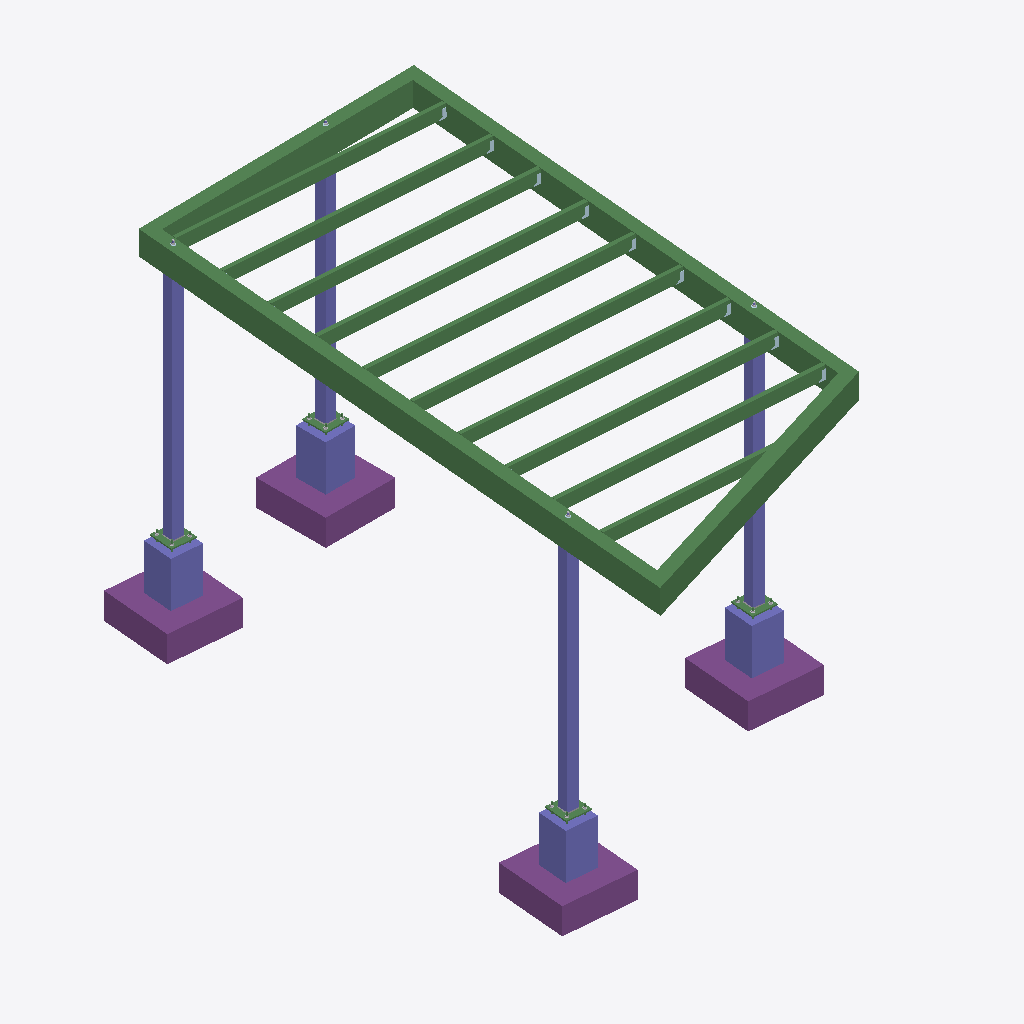
Isometric view of an IFC building model (IFC-SPF (STEP), schema IFC2X3, length unit millimetre), seen from the south-west, elements coloured by IFC class: 18 beams (green), 9 plates (pale blue), 8 columns (violet), 4 footings (purple), 2 other elements (light grey).
Extent 4.0 m × 6.9 m × 3.9 m (x, y, z). Storeys (1): Undefined at 0.00 m. Elements (306): 124 IfcReinforcingBar, 101 IfcPlate, 38 IfcBeam, 17 IfcFastener, 12 IfcColumn, 10 IfcMechanicalFastener, 4 IfcFooting.

HEADER;
FILE_DESCRIPTION(('ViewDefinition[CoordinationView_V2.0]','ExchangeRequirement[Structural, SurfaceGeometry]','Option [GridExport:On]','Option [Assemblies:On]','Option [Bolts:On]','Option [Rebars:On]','Option [PourObjects:Off]','Option [Welds:On]','Option [SurfaceTreatments:Off]','Option [LocationBy:0]','Option [ViewColors:Off]','Option [SectionedSpine:Off]','[2 more]'),'2;1');
FILE_NAME('202410_Saku ridaelamud, auto varjualune_TP_EK_2025.07.15.ifc','2025-07-15T23:35:22',('DESKTOP-T1TT7SE\\olavi'),('Structural Designer'),'IFC Parser Version: 3.14.0','Tekla Structures 2024 Service Pack 6, IFC Export','');
FILE_SCHEMA(('IFC2X3'));
ENDSEC;
DATA;
#37=IFCPROJECT('0jbjThVq57H9YBphblQIJ0',#5,'Project',$,$,$,$,(#11),#36);
#39=IFCSITE('3sEF0rXsvCIuq78CeGD_MO',#5,'Site',$,$,#38,$,$,.ELEMENT.,$,$,$,$,$);
#41=IFCBUILDING('1ozyXjbKP7K8iShYeNZ3CU',#5,'Undefined',$,$,#40,$,$,.ELEMENT.,$,$,$);
#43=IFCBUILDINGSTOREY('0DNUnyqbL5KeuaSId2EJKv',#5,'Undefined',$,$,#42,$,$,.ELEMENT.,0.0);
#7376=IFCBEAM('2Ni8QQGPr149EpSdeHC3MR',#44,'LPT','140*280',$,#7375,#7372,'P-27');
#6983=IFCBEAM('00o8obNI96DOiFFtzadlwh',#959,'LPT','140*280',$,#6982,#6979,'P-29');
#6790=IFCBEAM('0OdAO0ns1AQAd_MgtbmoWI',#957,'LPT','140*280',$,#6789,#6784,'P-30');
#7157=IFCBEAM('1S7tZCQf95tOeCyVIogUoh',#959,'LPT','140*280',$,#7156,#7152,'P-28');
#4599=IFCFOOTING('1vZkyZzlLBPe0ndcF3WFKX',#3056,'POSTI VUNDAMENT','800*800',$,#4598,#4595,'ID798eef23-f6f5-4b66-8031-9e63c380f521',.NOTDEFINED.);
#5790=IFCFOOTING('3t1qGiLwP8phXs7kJUUuRX',#3056,'POSTI VUNDAMENT','800*800',$,#5789,#5786,'IDf707442c-57a6-48ce-b876-1ee4de7b86e1',.NOTDEFINED.);
#6224=IFCFOOTING('2wn8DiN2D5kOPnHAgy5erW',#6088,'POSTI VUNDAMENT','800*800',$,#6223,#6220,'IDbac4836c-5c23-45b9-8671-44aabc168d60',.NOTDEFINED.);
#6656=IFCFOOTING('2eXBsKgrDFZRSS4iz8t97L',#3056,'POSTI VUNDAMENT','800*800',$,#6655,#6652,'IDa884bd94-ab53-4f8d-b71c-12cf48dc91d5',.NOTDEFINED.);
#7565=IFCCOLUMN('2rEjXZAj91NwF0lsGNcO56',#44,'VARIKATUSE POST','SHS120*4',$,#7564,#7561,'P-32');
#7581=IFCCOLUMN('0oFv0ZIDv439RJkl3Laos4',#957,'VARIKATUSE POST','SHS120*4',$,#7580,#7577,'P-32');
#2850=IFCBEAM('3yhwmJ7Of78vXbzQ8FLJLh',#957,'PRUSS','45*145',$,#2849,#2846,'P-31');
#2544=IFCBEAM('2SuhfSP2DB1R7FriaT0ujs',#957,'PRUSS','45*145',$,#2543,#2540,'P-31');
#2786=IFCBEAM('3eBu4pV1P6aRAGSSor7LNT',#957,'PRUSS','45*145',$,#2785,#2782,'P-31');
#6736=IFCBEAM('0z9i69EbLEUPu1OUOuWK2a',#957,'PRUSS','45*145',$,#6735,#6732,'P-31');
#2742=IFCBEAM('0s6dlQP111TQnqEhkft5iz',#957,'PRUSS','45*145',$,#2741,#2738,'P-31');
#2625=IFCBEAM('1Q8l9tRfb9oPdMBJJgC6ta',#957,'PRUSS','45*145',$,#2624,#2621,'P-31');
#2923=IFCBEAM('3fZz0T0cLBDAhMvhF$wJy1',#957,'PRUSS','45*145',$,#2922,#2919,'P-31');
#2669=IFCBEAM('1z0GfuRdvBeB18rhSJNy7g',#957,'PRUSS','45*145',$,#2668,#2665,'P-31');
#2967=IFCBEAM('3hmpv7rQb7WAc2o84W$MW7',#957,'PRUSS','45*145',$,#2966,#2963,'P-31');
#7510=IFCCOLUMN('3$U3Ccth9DL9sBnOlcn$An',#44,'VARIKATUSE POST','SHS120*4',$,#7509,#7506,'P-26');
#5763=IFCCOLUMN('2Dclv6Q4H3PxwfMd0F914W',#3056,'POSTI VUNDAMENT','340*340',$,#5762,#5759,'ID8d9afe46-6844-4367-bea9-5a700f241120');
#3967=IFCCOLUMN('3lB18KE_97muqKuaDYlNbp',#3056,'POSTI VUNDAMENT','340*340',$,#3966,#3963,'IDef2c1214-3be2-47c3-8d14-e24362bd7973');
#6197=IFCCOLUMN('3CMj0yT9T8WgNFlUOiAJbv',#6088,'POSTI VUNDAMENT','340*340',$,#6196,#6193,'IDcc5ad03c-7497-4882-a5cf-bde62c293979');
#6629=IFCCOLUMN('1p5qrw3WL1e9pjWyVZiSK2',#3056,'POSTI VUNDAMENT','340*340',$,#6628,#6625,'ID73174d7a-0e05-41a0-9ced-83c7e3b1c502');
#7448=IFCCOLUMN('3pqhQeHMT59BFuV2EXaZtZ',#44,'VARIKATUSE POST','SHS120*4',$,#7447,#7444,'P-34');
#2452=IFCBEAM('3wCJW9Ab15JAbKvBGKltzI',#957,'PRUSS','45*145',$,#2451,#2447,'P-33');
#3840=IFCBEAM('1TRp4pwrrC$8MwGiVR4Iem',#44,'LEHT','PL15*270',$,#3839,#3836,'ID5d6f3133-eb5d-4cfc-85ba-42c7db112a30');
#6113=IFCBEAM('11TwqbDRfFYvB9Y3GfvuvK',#44,'LEHT','PL15*270',$,#6112,#6109,'ID4177ad25-35ba-4f8b-92c9-883429e78e54');
#6545=IFCBEAM('04b1qlIS1FcQqtEMD6tsao',#958,'LEHT','PL15*270',$,#6544,#6541,'ID04941d2f-49c0-4f99-ad37-396346df6932');
#5679=IFCBEAM('1bL5Kcsl1ASehX88YzdL3q',#44,'LEHT','PL15*270',$,#5678,#5675,'ID65545526-daf0-4a72-8ae1-2088bd9d50f4');
#2223=IFCPLATE('0cz09_E_54zBX041DWeVv1',#957,'Beamshoe','PL2*75',$,#2222,#2219,'ID26f4027e-3be1-44f4-b840-101360a1fe41');
#2102=IFCPLATE('14yfq92h9AcPHjmuyTceI7',#957,'Beamshoe','PL2*75',$,#2101,#2098,'ID44f29d09-0ab2-4a99-946d-c38f1d9a8487');
#2247=IFCPLATE('1uB7136TLAWhMyPuzSxhTp',#957,'Beamshoe','PL2*75',$,#2246,#2243,'ID782c7043-19d5-4a82-b5bc-678f5ceeb773');
#2271=IFCPLATE('2tMc5LHRH0QRDybCD4L_yZ',#957,'Beamshoe','PL2*75',$,#2270,#2267,'IDb75a6155-45b4-4069-b37c-94c34457ef23');
#2151=IFCPLATE('1u2rjF8ePCLBGKq4raMRnR',#957,'Beamshoe','PL2*75',$,#2150,#2147,'ID780b5b4f-2286-4c54-b414-d04d6459bc5b');
#2175=IFCPLATE('2NWYtaqDrB5woOvqvMGokr',#957,'Beamshoe','PL2*75',$,#2174,#2171,'ID97822de4-d0dd-4b17-ac98-e74e56432bb5');
#2199=IFCPLATE('2E5FblRpXDjAOfPl64SfoY',#957,'Beamshoe','PL2*75',$,#2198,#2195,'ID8e14f96f-6f38-4db4-a629-66f184729ca2');
#2983=IFCPLATE('2Rs59wiCzFkQ7CwT7k3rJx',#958,'Beamshoe','PL2*75',$,#2982,#2977,'ID9bd8527a-b0cf-4fb9-a1cc-e9d1ee0f54fb');
#2127=IFCPLATE('3002Wy44T8eg5pIoyam9q2',#957,'Beamshoe','PL2*75',$,#2126,#2123,'IDc000283c-1047-48a2-a173-4b2f24c09d02');
#6104=IFCFASTENER('228lP1xgbBKeuOwA9bYFwo',#44,'Weld',$,$,#6103,#6101,'ID8222f641-eea9-4b52-8e18-e8a26588feb2');
#6536=IFCFASTENER('2KJh$4yAP2FQhmBegs0D8o',#958,'Weld',$,$,#6535,#6533,'ID944ebfc4-f0a6-423d-aaf0-2e8ab600d232');
ENDSEC;
